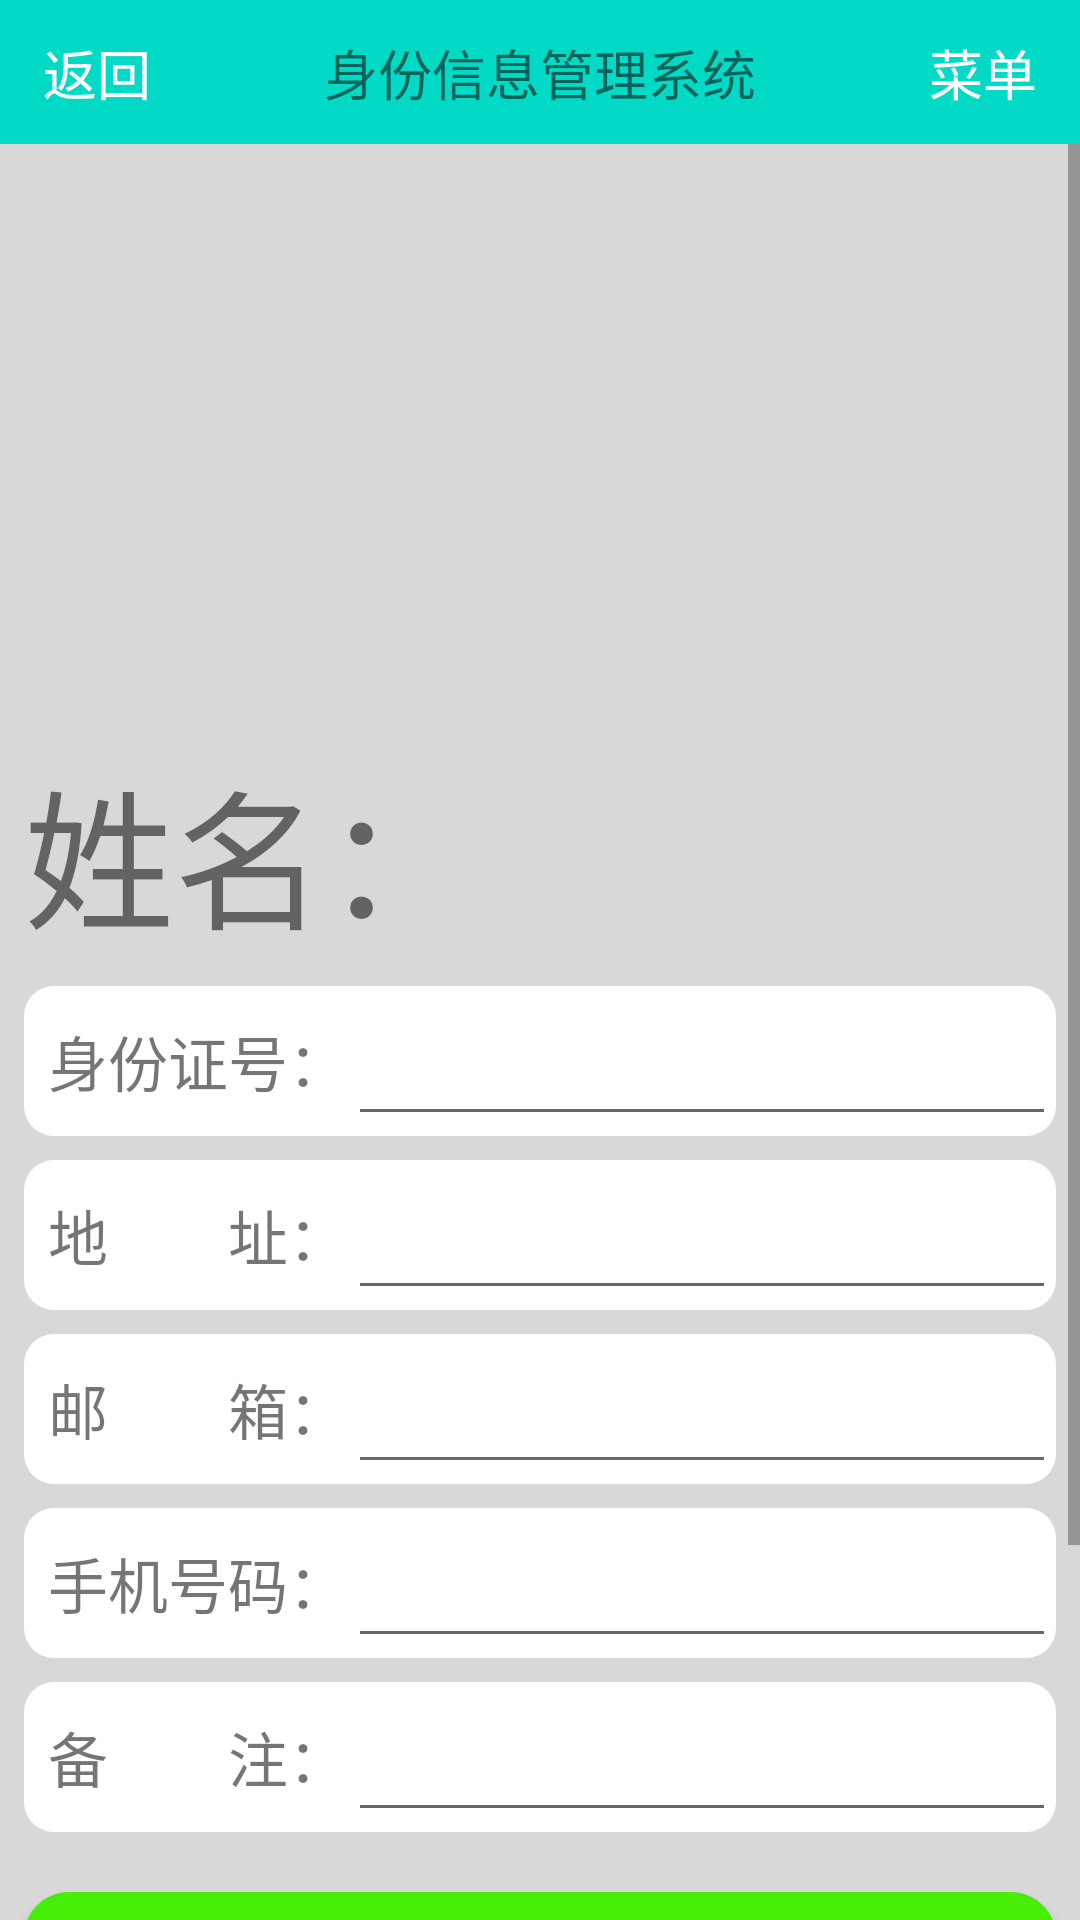

This screen was rendered from an Android layout file. Write that file and the resources it references.
<!-- AndroidManifest.xml: application theme AppTheme -->
<!-- res/layout/activity_detail.xml -->
<?xml version="1.0" encoding="utf-8"?>
    <LinearLayout xmlns:android="http://schemas.android.com/apk/res/android"
        xmlns:tools="http://schemas.android.com/tools"
        android:orientation="vertical"
        android:background="#D8D8D8"
        android:layout_width="match_parent"
        android:layout_height="match_parent"
        tools:context=".Activitys.Activity_Detail">

        <include
            android:id="@+id/menu"
            layout="@layout/title"
            />

    <ScrollView
        android:layout_width="match_parent"
        android:layout_height="match_parent">

        <LinearLayout
            android:layout_width="match_parent"
            android:layout_height="wrap_content"
            android:orientation="vertical">

    
        <ImageView
            android:layout_width="match_parent"
            android:layout_height="200dp"
            android:id="@+id/image_head"
            android:scaleType="centerCrop"/>

        
        <TextView
            android:id="@+id/name"
            android:layout_width="match_parent"
            android:layout_height="wrap_content"
            android:layout_marginLeft="8dp"
            android:text="姓名："
            android:textSize="50dp" />

        <LinearLayout
            android:layout_width="match_parent"
            android:layout_height="50dp"
            android:layout_marginLeft="8dp"
            android:layout_marginTop="8dp"
            android:layout_marginRight="8dp"
            android:background="@drawable/my_box"
            android:orientation="horizontal">

            <TextView
                android:id="@+id/phone1"
                android:layout_width="wrap_content"
                android:layout_height="wrap_content"
                android:layout_marginStart="8dp"
                android:layout_marginLeft="8dp"
                android:text="身份证号："
                android:textSize="20dp" />

            <EditText
                android:id="@+id/idNumber"
                android:layout_width="match_parent"
                android:layout_height="match_parent"
                android:editable="false" />

        </LinearLayout>

        <LinearLayout
            android:layout_width="match_parent"
            android:layout_height="50dp"
            android:layout_marginLeft="8dp"
            android:layout_marginTop="8dp"
            android:layout_marginRight="8dp"
            android:background="@drawable/my_box"
            android:orientation="horizontal">

            <TextView
                android:id="@+id/company1"
                android:layout_width="wrap_content"
                android:layout_height="wrap_content"
                android:layout_marginLeft="8dp"
                android:text="地        址："
                android:textSize="20dp" />

            <EditText
                android:id="@+id/address"
                android:layout_width="match_parent"
                android:layout_height="match_parent"
                android:editable="false"/>

        </LinearLayout>

        <LinearLayout
            android:layout_width="match_parent"
            android:layout_height="50dp"
            android:layout_marginLeft="8dp"
            android:layout_marginTop="8dp"
            android:layout_marginRight="8dp"
            android:background="@drawable/my_box"
            android:orientation="horizontal">

            <TextView
                android:id="@+id/email1"
                android:layout_width="wrap_content"
                android:layout_height="wrap_content"
                android:layout_marginLeft="8dp"
                android:text="邮        箱："
                android:textSize="20dp" />

            <EditText
                android:id="@+id/email"
                android:layout_width="match_parent"
                android:layout_height="match_parent"
                android:editable="false"/>

        </LinearLayout>

        <LinearLayout
            android:layout_width="match_parent"
            android:layout_height="50dp"
            android:layout_marginLeft="8dp"
            android:layout_marginTop="8dp"
            android:layout_marginRight="8dp"
            android:background="@drawable/my_box"
            android:orientation="horizontal">

            <TextView
                android:id="@+id/birthday1"
                android:layout_width="wrap_content"
                android:layout_height="wrap_content"
                android:layout_marginLeft="8dp"
                android:text="手机号码："
                android:textSize="20dp" />

            <EditText
                android:id="@+id/phone"
                android:layout_width="match_parent"
                android:layout_height="match_parent"
                android:editable="false"/>

        </LinearLayout>

        <LinearLayout
            android:layout_width="match_parent"
            android:layout_height="50dp"
            android:layout_marginLeft="8dp"
            android:layout_marginTop="8dp"
            android:layout_marginRight="8dp"
            android:background="@drawable/my_box"
            android:orientation="horizontal">

            <TextView
                android:id="@+id/note1"
                android:layout_width="wrap_content"
                android:layout_height="wrap_content"
                android:layout_marginLeft="8dp"
                android:text="备        注："
                android:textSize="20dp" />

            <EditText
                android:id="@+id/note"
                android:layout_width="match_parent"
                android:layout_height="match_parent"
                android:editable="false"/>

        </LinearLayout>

    
        <Button
            android:layout_width="match_parent"
            android:layout_height="wrap_content"
            android:layout_marginTop="20dp"
            android:layout_marginLeft="8dp"
            android:layout_marginRight="8dp"
            android:id="@+id/back_button"
            android:background="@drawable/my_btn2"
            android:text="返回"/>

    
        <Button
            android:layout_width="match_parent"
            android:layout_height="wrap_content"
            android:layout_marginTop="8dp"
            android:layout_marginLeft="8dp"
            android:layout_marginRight="8dp"
            android:id="@+id/update_button"
            android:background="@drawable/my_btn3"
            android:text="修改"/>

    
        <Button
            android:layout_width="match_parent"
            android:layout_height="wrap_content"
            android:layout_marginTop="8dp"
            android:layout_marginLeft="8dp"
            android:layout_marginRight="8dp"
            android:layout_marginBottom="8dp"
            android:id="@+id/delete_button"
            android:background="@drawable/my_btn4"
            android:text="删除"/>
        </LinearLayout>
    </ScrollView>
</LinearLayout>
<!-- res/layout/title.xml (included above) -->
<?xml version="1.0" encoding="utf-8"?>
<androidx.constraintlayout.widget.ConstraintLayout xmlns:android="http://schemas.android.com/apk/res/android"
    xmlns:app="http://schemas.android.com/apk/res-auto"
    xmlns:tools="http://schemas.android.com/tools"
    android:layout_width="match_parent"
    android:layout_height="wrap_content">

    <LinearLayout
        android:id="@+id/title_linearlayout"
        android:layout_width="match_parent"
        android:layout_height="48dp"
        android:orientation="horizontal"
        app:layout_constraintEnd_toEndOf="parent"
        app:layout_constraintHorizontal_bias="0.5"
        app:layout_constraintStart_toStartOf="parent"
        app:layout_constraintTop_toTopOf="parent"
        android:background="@color/colorAccent">

        <androidx.constraintlayout.widget.ConstraintLayout
            android:layout_width="wrap_content"
            android:layout_height="match_parent"
            android:layout_weight="1">

            <LinearLayout
                android:id="@+id/back_layout"
                android:layout_width="wrap_content"
                android:layout_height="wrap_content"
                android:orientation="horizontal"
                app:layout_constraintBottom_toBottomOf="parent"
                app:layout_constraintEnd_toEndOf="parent"
                app:layout_constraintHorizontal_bias="0.5"
                app:layout_constraintStart_toStartOf="parent"
                app:layout_constraintTop_toTopOf="parent">

                <ImageView
                    android:id="@+id/imageView3"
                    android:layout_width="wrap_content"
                    android:layout_height="wrap_content"
                    android:background="@drawable/ic_action_back" />

                <TextView
                    android:id="@+id/textView_back"
                    android:layout_width="wrap_content"
                    android:layout_height="wrap_content"
                    android:layout_weight="1"
                    android:text="返回"
                    android:textColor="#FFFFFF"
                    android:textSize="18sp" />
            </LinearLayout>

        </androidx.constraintlayout.widget.ConstraintLayout>

        <androidx.constraintlayout.widget.ConstraintLayout
            android:layout_width="wrap_content"
            android:layout_height="match_parent"
            android:layout_weight="3">

            <TextView
                android:id="@+id/textView_title"
                android:layout_width="wrap_content"
                android:layout_height="wrap_content"
                android:layout_weight="1"
                android:text="身份信息管理系统"
                android:textSize="18dp"
                app:layout_constraintBottom_toBottomOf="parent"
                app:layout_constraintEnd_toEndOf="parent"
                app:layout_constraintHorizontal_bias="0.5"
                app:layout_constraintStart_toStartOf="parent"
                app:layout_constraintTop_toTopOf="parent" />
        </androidx.constraintlayout.widget.ConstraintLayout>

        <androidx.constraintlayout.widget.ConstraintLayout
            android:layout_width="wrap_content"
            android:layout_height="match_parent"
            android:layout_weight="1">

            <LinearLayout
                android:id="@+id/menu_layout"
                android:layout_width="wrap_content"
                android:layout_height="wrap_content"
                android:orientation="horizontal"
                app:layout_constraintBottom_toBottomOf="parent"
                app:layout_constraintEnd_toEndOf="parent"
                app:layout_constraintHorizontal_bias="0.5"
                app:layout_constraintStart_toStartOf="parent"
                app:layout_constraintTop_toTopOf="parent">

                <TextView
                    android:id="@+id/textView_menu"
                    android:layout_width="wrap_content"
                    android:layout_height="wrap_content"
                    android:layout_weight="1"
                    android:text="菜单"
                    android:textColor="#FFFFFF"
                    android:textSize="18dp" />

                <ImageView
                    android:id="@+id/imageView4"
                    android:layout_width="wrap_content"
                    android:layout_height="wrap_content"
                    android:layout_weight="1"
                    android:background="@drawable/ic_action_menu" />
            </LinearLayout>

        </androidx.constraintlayout.widget.ConstraintLayout>

    </LinearLayout>
</androidx.constraintlayout.widget.ConstraintLayout>
<!-- resources referenced by this layout -->
<resources>
  <!-- drawable my_box (drawable) -->
  <?xml version="1.0" encoding="utf-8"?>
  <shape
      xmlns:android="http://schemas.android.com/apk/res/android"
      android:shape="rectangle">
      <solid
          android:color="#FFFFFF"/>
  
      <corners
          android:radius="10dp"/>
  
  
  
  
  </shape>
  <!-- drawable my_btn2 (drawable) -->
  <?xml version="1.0" encoding="utf-8"?>
  <shape
      xmlns:android="http://schemas.android.com/apk/res/android"
      android:shape="rectangle">
      <solid
          android:color="#45ED07"/>
  
      <corners
          android:radius="15dp"/>
  
  
  
  
  </shape>
  <!-- drawable my_btn3 (drawable) -->
  <?xml version="1.0" encoding="utf-8"?>
  <shape
      xmlns:android="http://schemas.android.com/apk/res/android"
      android:shape="rectangle">
      <solid
          android:color="#0776ED"/>
  
      <corners
          android:radius="15dp"/>
  
  
  
  
  </shape>
  <!-- drawable my_btn4 (drawable) -->
  <?xml version="1.0" encoding="utf-8"?>
  <shape
      xmlns:android="http://schemas.android.com/apk/res/android"
      android:shape="rectangle">
      <solid
          android:color="#ED073D"/>
  
      <corners
          android:radius="15dp"/>
  
  
  
  
  </shape>
  <style name="AppTheme" parent="Theme.AppCompat.Light.DarkActionBar">
          
          <item name="colorPrimary">@color/colorPrimary</item>
          <item name="colorPrimaryDark">@color/colorPrimaryDark</item>
          <item name="colorAccent">@color/colorAccent</item>
      </style>
  <!-- not gathered from this repository: default colours our renderer supplied (Android Studio template values) -->
  <color name="colorPrimary">#FF6200EE</color>
  <color name="colorPrimaryDark">#FF3700B3</color>
  <color name="colorAccent">#FF03DAC5</color>
</resources>
